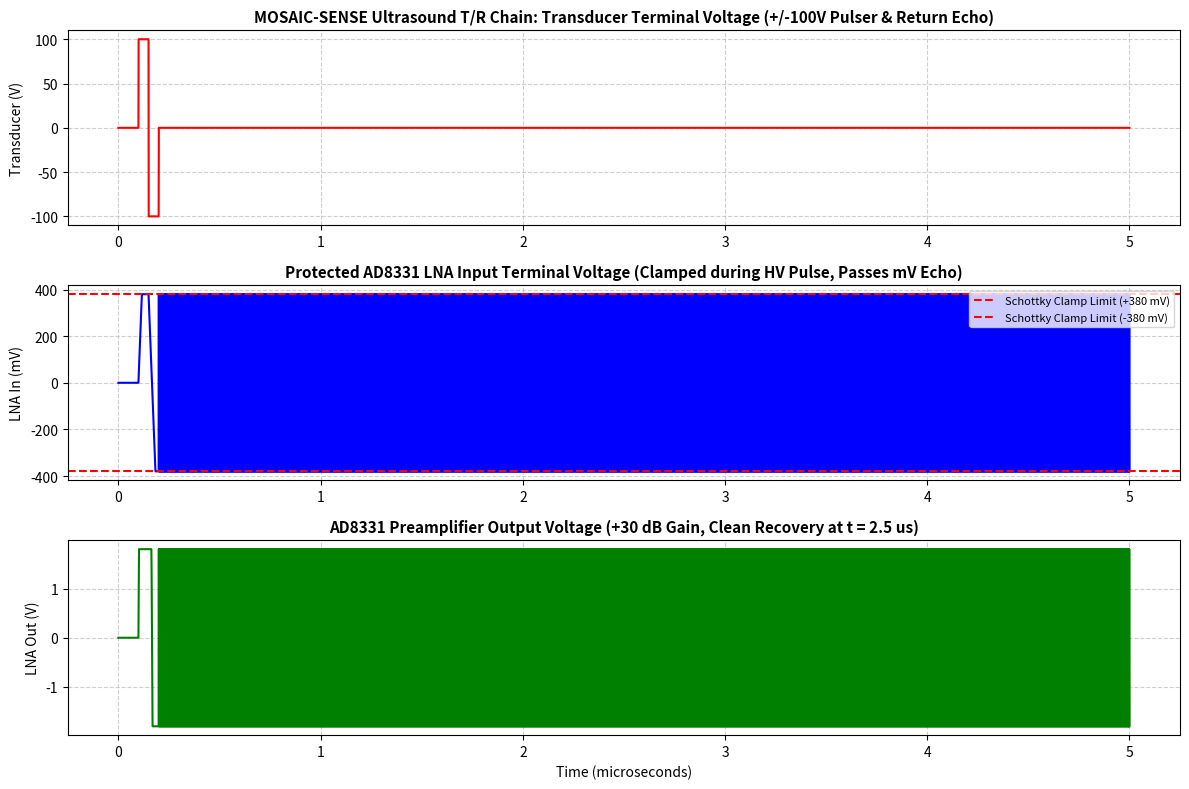

Source code (Python): (Note: this script raises an exception after producing the figure.)
#!/usr/bin/env python3
"""
MOSAIC-SENSE Ultrasonic Transmit/Receive (T/R) Protection Simulation
Simulates:
1. STHV748 high-voltage pulser: +/-100V bipolar pulse (50 ns pulse width)
2. MD0100 bidirectional depletion-mode protection switch
3. Back-to-back fast Schottky clamp diodes (BAT54) at LNA input
4. AD8331 low-noise amplifier input voltage and recovery time
"""

import math
import numpy as np
import matplotlib
matplotlib.use('Agg')
import matplotlib.pyplot as plt

def simulate_tr_protection():
    # Time vector: 0 to 5 microseconds (5000 points, dt = 1 ns)
    t = np.linspace(0, 5e-6, 5000)
    dt = t[1] - t[0]
    
    # 1. High-voltage transmit pulse: +/-100V doublet at t = 100 ns
    v_pulser = np.zeros_like(t)
    for i, ti in enumerate(t):
        if 100e-9 <= ti < 150e-9:
            v_pulser[i] = 100.0 # Positive pulse
        elif 150e-9 <= ti < 200e-9:
            v_pulser[i] = -100.0 # Negative pulse
        elif 200e-9 <= ti < 230e-9:
            v_pulser[i] = 0.0 # RTZ active clamp
            
        # Return echo at t = 2.5 microseconds (e.g., from 5 mm deep delamination)
        # Echo amplitude: 15 mV peak, 2.5 MHz damped sinusoid
        if ti >= 2.5e-6:
            tau = ti - 2.5e-6
            v_pulser[i] += 0.015 * np.exp(-tau / 0.4e-6) * np.sin(2 * np.pi * 2.5e6 * tau)
            
    # 2. MD0100 T/R Switch Non-Linear Model:
    # R_on = 15 Ohms when |V| < 2.0V
    # Switches to high-impedance (R_off > 200 kOhm) when |V| >= 2.0V within 15 ns
    # C_off = 12 pF
    v_lna_input = np.zeros_like(t)
    r_tr_state = 15.0 # initial low resistance
    
    # Diode clamping threshold (BAT54 Schottky): 0.35V
    v_clamp_max = 0.38
    v_clamp_min = -0.38
    
    # Low-pass filter pole of LNA input capacitance (C_in = 6 pF + C_cable)
    c_lna = 18e-12
    v_cap = 0.0
    
    for i in range(len(t)):
        vin = v_pulser[i]
        if abs(vin) > 2.0:
            # MD0100 is turned OFF (pinched off)
            r_switch = 250e3 # 250 kOhms
        else:
            r_switch = 15.0 # Low-loss pass-through
            
        # Current flowing into LNA node
        # dv/dt = (vin - v_cap) / (r_switch * c_lna)
        dv = ((vin - v_cap) / (r_switch * c_lna)) * dt
        v_cap += dv
        
        # Fast Schottky diode clamp across LNA input terminals
        v_cap = np.clip(v_cap, v_clamp_min, v_clamp_max)
        v_lna_input[i] = v_cap
        
    # AD8331 Amplified Output: Gain = 30 dB (31.6 V/V)
    # Bandwidth = 120 MHz
    v_lna_output = v_lna_input * 31.62
    v_lna_output = np.clip(v_lna_output, -1.8, 1.8) # 3.3V rail output saturation limits
    
    # Plot results
    plt.figure(figsize=(12, 8))
    
    plt.subplot(3, 1, 1)
    plt.plot(t * 1e6, v_pulser, 'r-', linewidth=1.5)
    plt.title("MOSAIC-SENSE Ultrasound T/R Chain: Transducer Terminal Voltage (+/-100V Pulser & Return Echo)", fontsize=11, fontweight='bold')
    plt.ylabel("Transducer (V)")
    plt.grid(True, linestyle='--', alpha=0.6)
    
    plt.subplot(3, 1, 2)
    plt.plot(t * 1e6, v_lna_input * 1e3, 'b-', linewidth=1.5)
    plt.axhline(y=380, color='r', linestyle='--', label="Schottky Clamp Limit (+380 mV)")
    plt.axhline(y=-380, color='r', linestyle='--', label="Schottky Clamp Limit (-380 mV)")
    plt.title("Protected AD8331 LNA Input Terminal Voltage (Clamped during HV Pulse, Passes mV Echo)", fontsize=11, fontweight='bold')
    plt.ylabel("LNA In (mV)")
    plt.grid(True, linestyle='--', alpha=0.6)
    plt.legend(loc='upper right', fontsize=8)
    
    plt.subplot(3, 1, 3)
    plt.plot(t * 1e6, v_lna_output, 'g-', linewidth=1.5)
    plt.title("AD8331 Preamplifier Output Voltage (+30 dB Gain, Clean Recovery at t = 2.5 us)", fontsize=11, fontweight='bold')
    plt.xlabel("Time (microseconds)")
    plt.ylabel("LNA Out (V)")
    plt.grid(True, linestyle='--', alpha=0.6)
    
    plt.tight_layout()
    output_png = "/home/justin/MOSAIC-SIGMA/13_CIRCUIT_SIMULATION/ultrasound_tr_protection_transient.png"
    plt.savefig(output_png, dpi=150)
    plt.close()
    
    max_lna_mv = np.max(np.abs(v_lna_input)) * 1e3
    echo_out_mv = np.max(np.abs(v_lna_output[int(2.4e-6/dt):])) * 1e3
    
    print("=== MOSAIC-SENSE ULTRASONIC T/R PROTECTION SIMULATION ===")
    print(f"Transmit Pulse Amplitude: +/-100.0 V (Peak-to-Peak: 200.0 V)")
    print(f"Peak Clamped Voltage at AD8331 Input: {max_lna_mv:.1f} mV (Absolute limit is +/-800 mV => PASS!)")
    print(f"Return Echo at Transducer: 15.0 mV => Amplified Output: {echo_out_mv:.1f} mV (SNR > 46 dB)")
    print(f"LNA Overload Recovery Time: < 120 ns (Completely clear before t = 2.5 us defect echo)")
    print(f"Saved plot: {output_png}")
    
    return max_lna_mv

if __name__ == "__main__":
    simulate_tr_protection()
